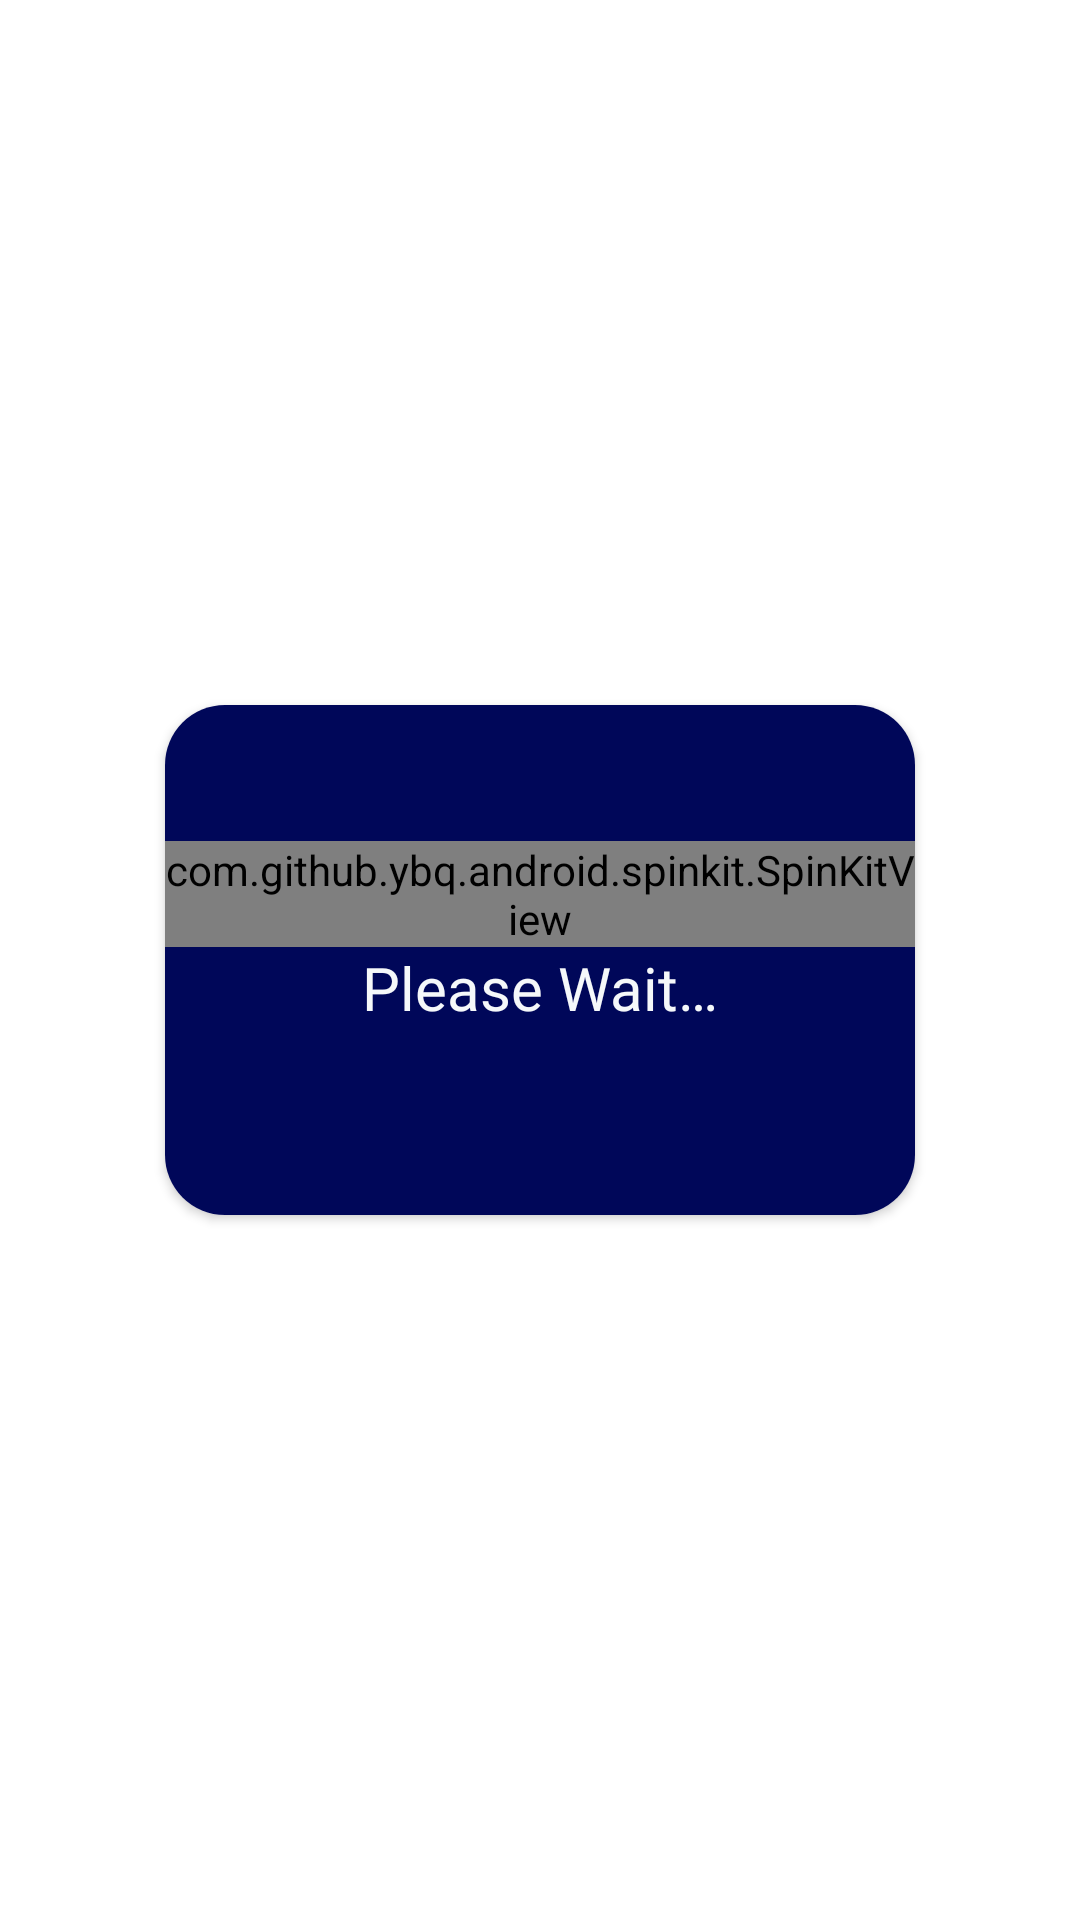

This screen was rendered from an Android layout file. Write that file and the resources it references.
<!-- AndroidManifest.xml: application theme Theme.ECommerceApplication -->
<!-- res/layout/dialog.xml -->
<?xml version="1.0" encoding="utf-8"?>
<androidx.constraintlayout.widget.ConstraintLayout xmlns:android="http://schemas.android.com/apk/res/android"
    xmlns:app="http://schemas.android.com/apk/res-auto"
    android:layout_width="match_parent"
    android:layout_height="match_parent">

    <androidx.cardview.widget.CardView
        android:layout_width="250dp"
        android:layout_height="170dp"
        app:cardCornerRadius="20dp"
        app:layout_constraintBottom_toBottomOf="parent"
        app:layout_constraintEnd_toEndOf="parent"
        app:layout_constraintStart_toStartOf="parent"
        app:layout_constraintTop_toTopOf="parent">

        <androidx.constraintlayout.widget.ConstraintLayout
            android:layout_width="match_parent"
            android:layout_height="match_parent"
            android:background="@color/g_dark_blue">


            <com.github.ybq.android.spinkit.SpinKitView
                android:id="@+id/progressDialog"
                style="@style/SpinKitView.Large.Wave"
                android:layout_width="wrap_content"
                android:layout_height="wrap_content"
                android:layout_centerHorizontal="true"
                android:layout_gravity="center_horizontal"
                app:SpinKit_Color="@color/new_bg"
                app:layout_constraintBottom_toBottomOf="parent"
                app:layout_constraintEnd_toEndOf="parent"
                app:layout_constraintStart_toStartOf="parent"
                app:layout_constraintTop_toTopOf="parent"
                app:layout_constraintVertical_bias="0.337" />


            <TextView
                android:id="@+id/title_progress"
                android:layout_width="wrap_content"
                android:layout_height="wrap_content"
                android:fontFamily="@font/roboto_flex"
                android:text="@string/wait"
                android:textColor="@color/new_bg"
                android:textSize="20sp"
                app:layout_constraintEnd_toEndOf="@+id/progressDialog"
                app:layout_constraintStart_toStartOf="@+id/progressDialog"
                app:layout_constraintTop_toBottomOf="@+id/progressDialog" />


        </androidx.constraintlayout.widget.ConstraintLayout>

    </androidx.cardview.widget.CardView>

</androidx.constraintlayout.widget.ConstraintLayout>
<!-- resources referenced by this layout -->
<resources>
  <color name="g_dark_blue">#000759</color>
  <color name="new_bg">#F5F8FA</color>
  <string name="wait">Please Wait…</string>
  <style name="Theme.ECommerceApplication" parent="Base.Theme.ECommerceApplication" />
  <style name="Base.Theme.ECommerceApplication" parent="Theme.MaterialComponents.DayNight.NoActionBar">
          
          <item name="colorPrimary">@color/g_dark_blue</item>
          <item name="colorPrimaryDark">@color/g_dark_blue</item>
      </style>
</resources>
